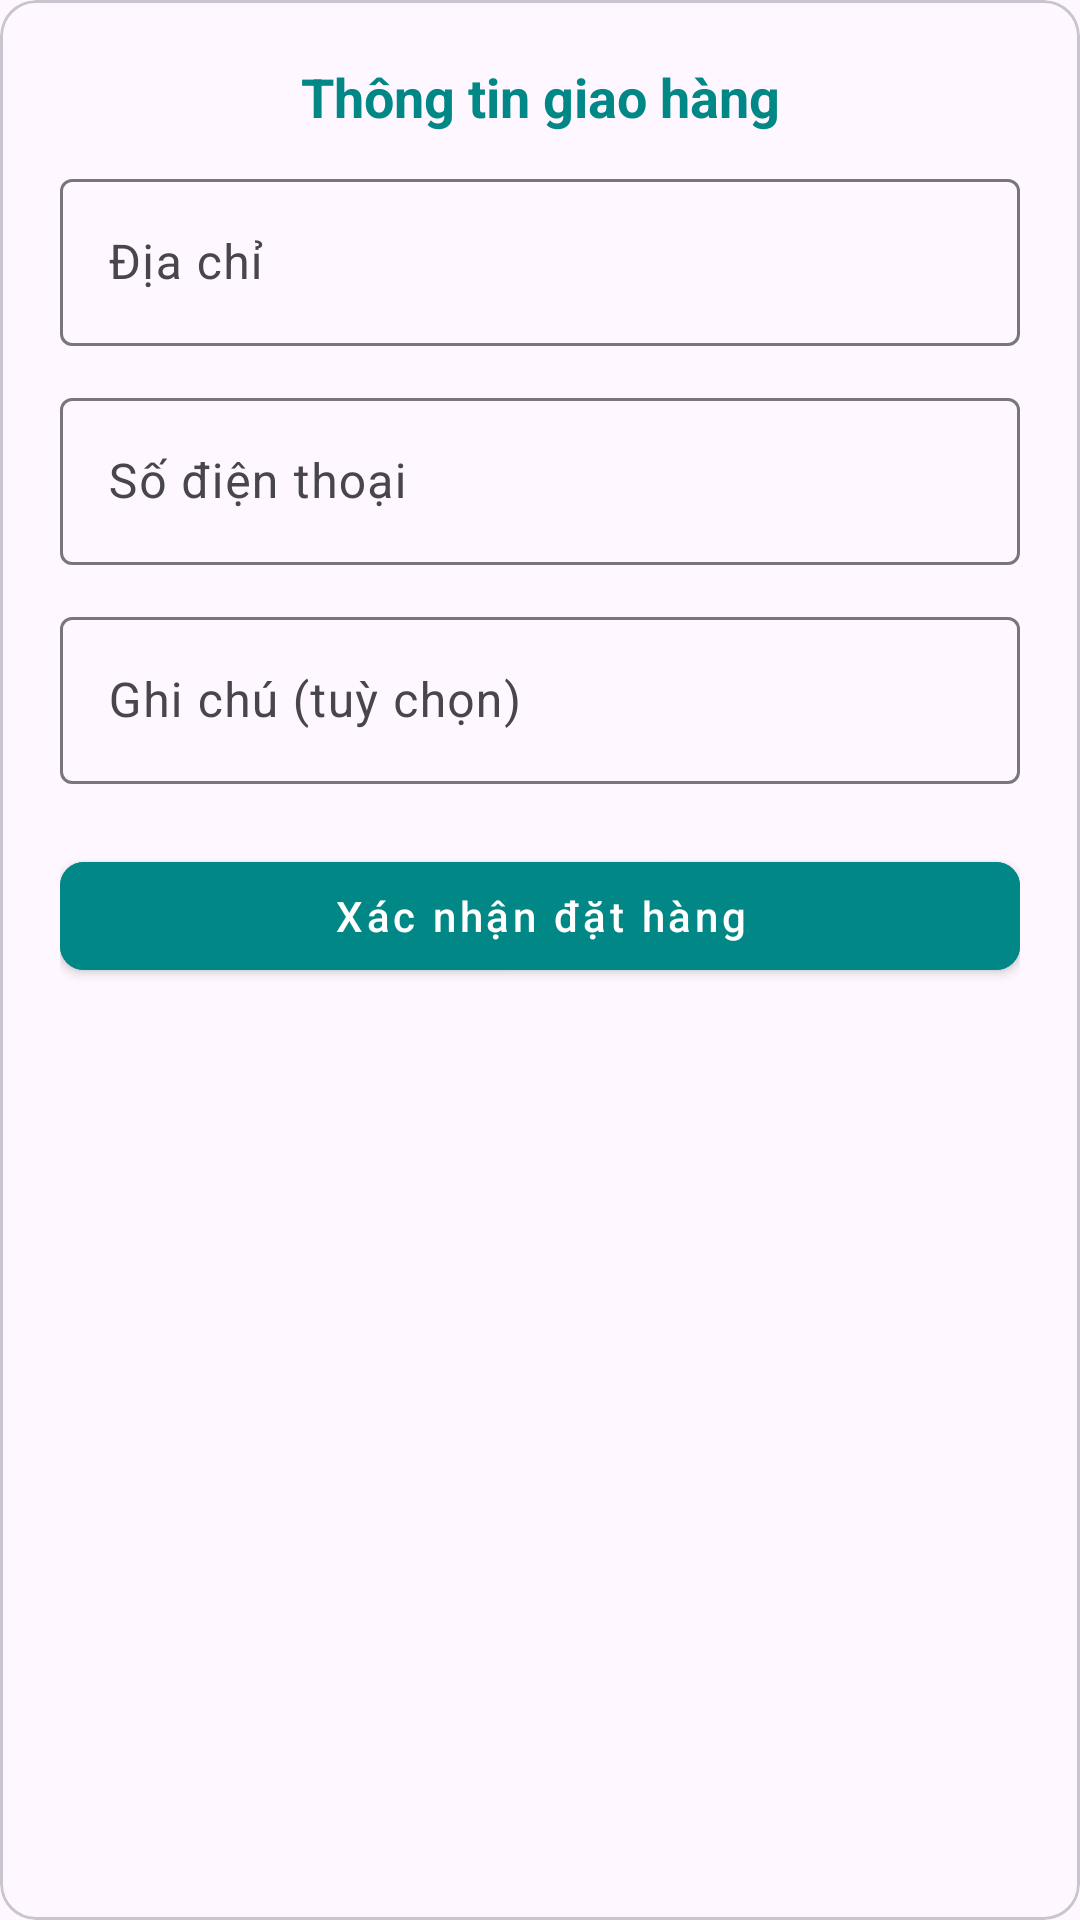

Reconstruct the res/layout file that produces this screen, plus the resources it refers to.
<!-- AndroidManifest.xml: application theme Theme.App_store -->
<!-- res/layout/dialog_checkout.xml -->
<?xml version="1.0" encoding="utf-8"?>
<com.google.android.material.card.MaterialCardView xmlns:android="http://schemas.android.com/apk/res/android"
    xmlns:app="http://schemas.android.com/apk/res-auto"
    android:layout_width="match_parent"
    android:layout_height="wrap_content"
    android:layout_margin="16dp"
    android:elevation="4dp"
    app:cardCornerRadius="12dp"
    android:background="@color/white">

    <LinearLayout
        android:layout_width="match_parent"
        android:layout_height="wrap_content"
        android:orientation="vertical"
        android:padding="20dp">

        <TextView
            android:layout_width="match_parent"
            android:layout_height="wrap_content"
            android:gravity="center"
            android:paddingBottom="10dp"
            android:text="Thông tin giao hàng"
            android:textColor="@color/teal_700"
            android:textSize="18sp"
            android:textStyle="bold" />

        <com.google.android.material.textfield.TextInputLayout
            android:layout_width="match_parent"
            android:layout_height="wrap_content"
            android:hint="Địa chỉ">

            <com.google.android.material.textfield.TextInputEditText
                android:id="@+id/edt_address"
                android:layout_width="match_parent"
                android:layout_height="wrap_content" />
        </com.google.android.material.textfield.TextInputLayout>

        <com.google.android.material.textfield.TextInputLayout
            android:layout_width="match_parent"
            android:layout_height="wrap_content"
            android:hint="Số điện thoại"
            android:layout_marginTop="12dp">

            <com.google.android.material.textfield.TextInputEditText
                android:id="@+id/edt_phone"
                android:layout_width="match_parent"
                android:layout_height="wrap_content"
                android:inputType="phone" />
        </com.google.android.material.textfield.TextInputLayout>

        <com.google.android.material.textfield.TextInputLayout
            android:layout_width="match_parent"
            android:layout_height="wrap_content"
            android:hint="Ghi chú (tuỳ chọn)"
            android:layout_marginTop="12dp">

            <com.google.android.material.textfield.TextInputEditText
                android:id="@+id/edt_note"
                android:layout_width="match_parent"
                android:layout_height="wrap_content" />
        </com.google.android.material.textfield.TextInputLayout>

        <com.google.android.material.button.MaterialButton
            android:id="@+id/btn_confirm_checkout"
            style="@style/Widget.MaterialComponents.Button"
            android:layout_width="match_parent"
            android:layout_height="wrap_content"
            android:layout_marginTop="20dp"
            android:backgroundTint="@color/teal_700"
            android:text="Xác nhận đặt hàng"
            android:textAllCaps="false"
            android:textColor="@android:color/white"
            app:cornerRadius="8dp" />
    </LinearLayout>
</com.google.android.material.card.MaterialCardView>
<!-- resources referenced by this layout -->
<resources>
  <color name="teal_700">#018786</color>
  <color name="white">#FFFFFFFF</color>
  <style name="Theme.App_store" parent="Base.Theme.App_store" />
  <style name="Base.Theme.App_store" parent="Theme.Material3.DayNight.NoActionBar">
          
          
      </style>
</resources>
